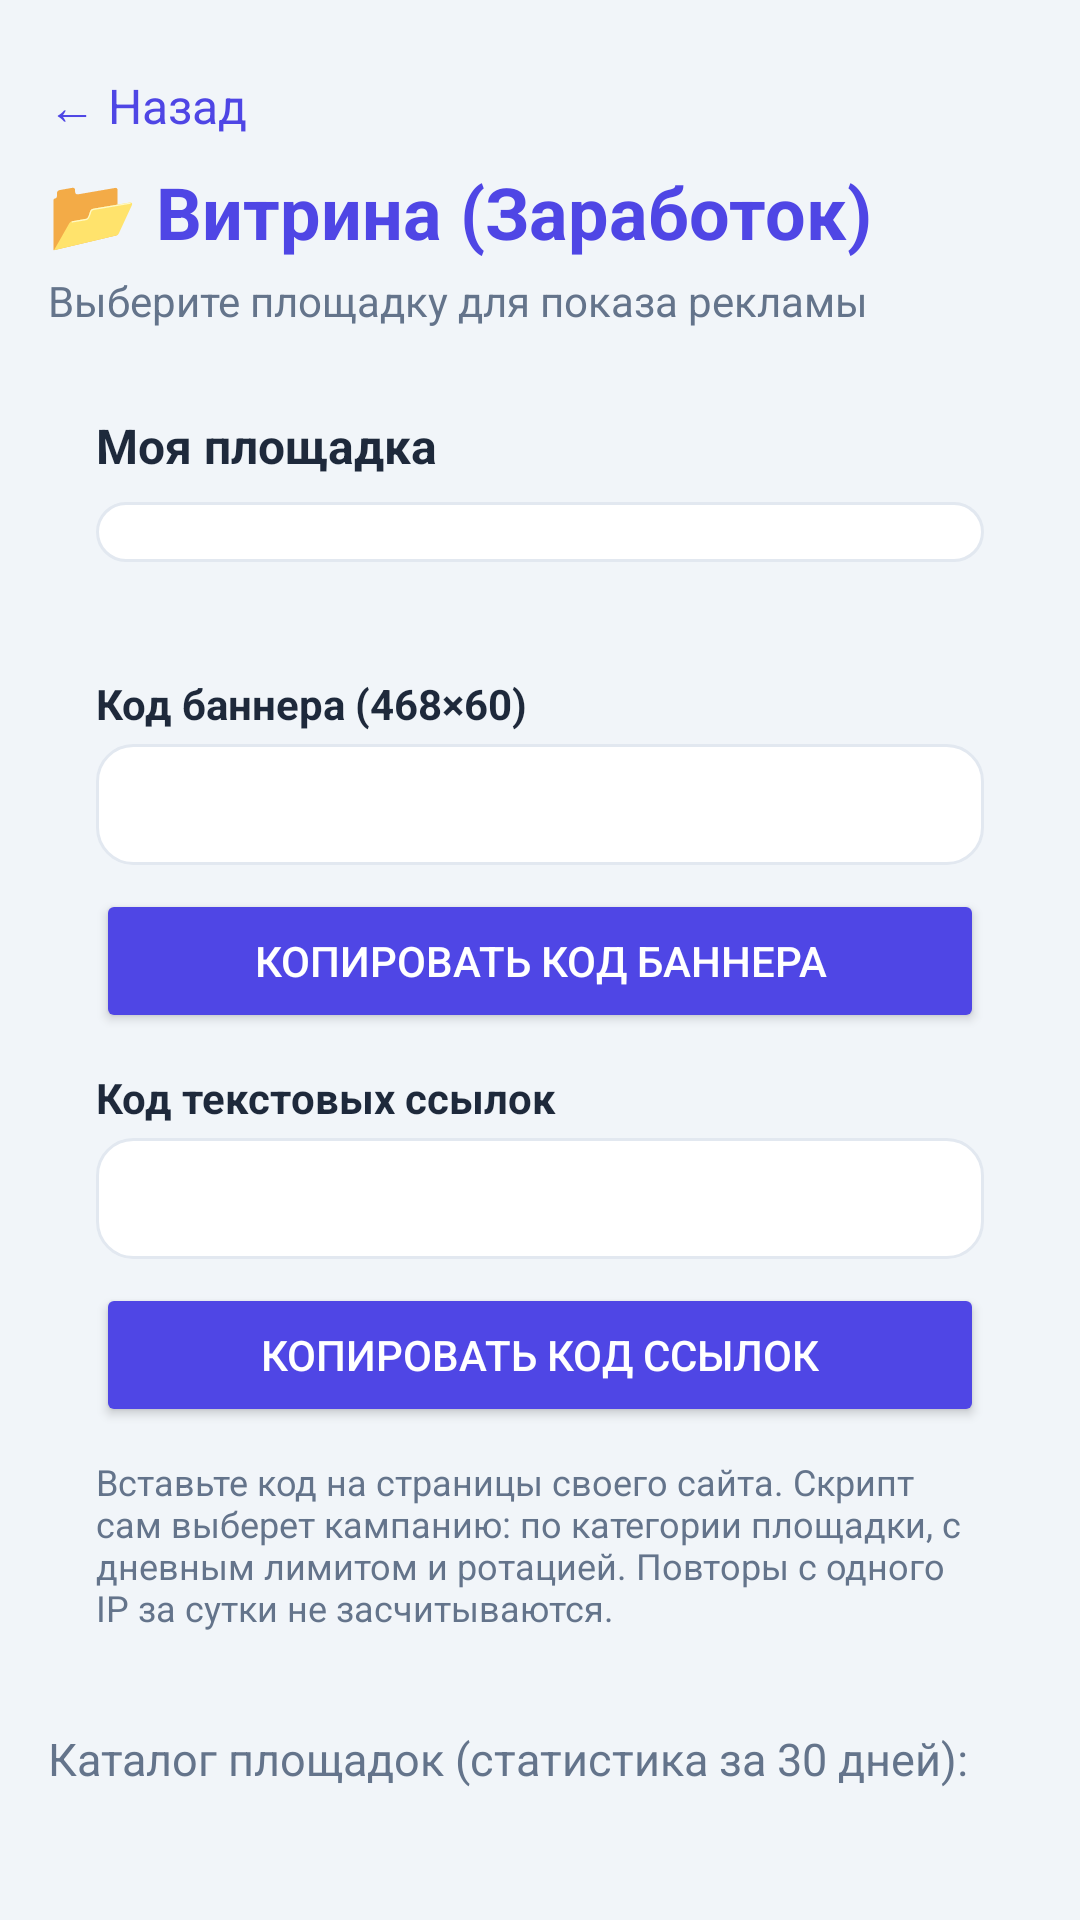

Produce the Android XML layout that renders to this screen, including the resource entries it uses.
<!-- AndroidManifest.xml: application theme Theme.AdLinkPro -->
<!-- res/layout/fragment_showcase.xml -->
<?xml version="1.0" encoding="utf-8"?>
<ScrollView xmlns:android="http://schemas.android.com/apk/res/android"
    android:layout_width="match_parent"
    android:layout_height="match_parent"
    android:background="@color/bg_light"
    android:fillViewport="true">

    <LinearLayout
        android:layout_width="match_parent"
        android:layout_height="wrap_content"
        android:orientation="vertical"
        android:padding="16dp">

        <TextView
            android:id="@+id/tv_show_back"
            android:layout_width="wrap_content"
            android:layout_height="wrap_content"
            android:paddingTop="8dp"
            android:paddingBottom="8dp"
            android:text="← Назад"
            android:textColor="@color/primary"
            android:textSize="16sp"/>

        <TextView
            android:layout_width="match_parent"
            android:layout_height="wrap_content"
            android:layout_marginBottom="4dp"
            android:text="📂 Витрина (Заработок)"
            android:textColor="@color/primary"
            android:textSize="24sp"
            android:textStyle="bold"/>

        <TextView
            android:id="@+id/tv_show_price"
            android:layout_width="match_parent"
            android:layout_height="wrap_content"
            android:layout_marginBottom="12dp"
            android:text="Выберите площадку для показа рекламы"
            android:textColor="@color/text_secondary"
            android:textSize="14sp"/>

        <LinearLayout
            android:layout_width="match_parent"
            android:layout_height="wrap_content"
            android:background="@drawable/bg_card"
            android:orientation="vertical"
            android:padding="16dp">

            <TextView
                android:layout_width="match_parent"
                android:layout_height="wrap_content"
                android:text="Моя площадка"
                android:textColor="@color/text_main"
                android:textSize="16sp"
                android:textStyle="bold"/>

            <Spinner
                android:id="@+id/sp_show_site"
                android:layout_width="match_parent"
                android:layout_height="wrap_content"
                android:layout_marginTop="8dp"
                android:background="@drawable/bg_spinner"
                android:padding="10dp"
                android:popupBackground="@drawable/bg_spinner_dark"/>

            <TextView
                android:id="@+id/tv_show_stats"
                android:layout_width="match_parent"
                android:layout_height="wrap_content"
                android:layout_marginTop="8dp"
                android:textColor="@color/text_secondary"
                android:textSize="13sp"/>

            <TextView
                android:layout_width="match_parent"
                android:layout_height="wrap_content"
                android:layout_marginTop="12dp"
                android:text="Код баннера (468×60)"
                android:textColor="@color/text_main"
                android:textSize="14sp"
                android:textStyle="bold"/>

            <TextView
                android:id="@+id/tv_code_banner"
                android:layout_width="match_parent"
                android:layout_height="wrap_content"
                android:layout_marginTop="4dp"
                android:background="@drawable/bg_input"
                android:padding="12dp"
                android:textIsSelectable="true"
                android:textColor="@color/text_main"
                android:textSize="12sp"
                android:fontFamily="monospace"/>

            <Button
                android:id="@+id/btn_copy_banner"
                android:layout_width="match_parent"
                android:layout_height="wrap_content"
                android:layout_marginTop="8dp"
                android:backgroundTint="@color/primary"
                android:text="Копировать код баннера"
                android:textColor="@color/white"/>

            <TextView
                android:layout_width="match_parent"
                android:layout_height="wrap_content"
                android:layout_marginTop="12dp"
                android:text="Код текстовых ссылок"
                android:textColor="@color/text_main"
                android:textSize="14sp"
                android:textStyle="bold"/>

            <TextView
                android:id="@+id/tv_code_text"
                android:layout_width="match_parent"
                android:layout_height="wrap_content"
                android:layout_marginTop="4dp"
                android:background="@drawable/bg_input"
                android:padding="12dp"
                android:textIsSelectable="true"
                android:textColor="@color/text_main"
                android:textSize="12sp"
                android:fontFamily="monospace"/>

            <Button
                android:id="@+id/btn_copy_text"
                android:layout_width="match_parent"
                android:layout_height="wrap_content"
                android:layout_marginTop="8dp"
                android:backgroundTint="@color/primary"
                android:text="Копировать код ссылок"
                android:textColor="@color/white"/>

            <TextView
                android:id="@+id/tv_show_hint"
                android:layout_width="match_parent"
                android:layout_height="wrap_content"
                android:layout_marginTop="10dp"
                android:text="Вставьте код на страницы своего сайта. Скрипт сам выберет кампанию: по категории площадки, с дневным лимитом и ротацией. Повторы с одного IP за сутки не засчитываются."
                android:textColor="@color/text_secondary"
                android:textSize="12sp"/>
        </LinearLayout>

        <TextView
            android:layout_width="match_parent"
            android:layout_height="wrap_content"
            android:layout_marginTop="16dp"
            android:text="Каталог площадок (статистика за 30 дней):"
            android:textColor="@color/text_secondary"
            android:textSize="15sp"/>

        <LinearLayout
            android:id="@+id/showcase_catalog"
            android:layout_width="match_parent"
            android:layout_height="wrap_content"
            android:layout_marginTop="8dp"
            android:orientation="vertical"/>
    </LinearLayout>
</ScrollView>
<!-- resources referenced by this layout -->
<resources>
  <color name="bg_light">#f1f5f9</color>
  <color name="primary">#4f46e5</color>
  <color name="text_main">#1e293b</color>
  <color name="text_secondary">#64748b</color>
  <color name="white">#ffffff</color>
  <!-- drawable bg_input (drawable) -->
  <?xml version="1.0" encoding="utf-8"?>
  <selector xmlns:android="http://schemas.android.com/apk/res/android">
      <item android:state_focused="true">
          <shape android:shape="rectangle">
              <solid android:color="@color/white"/>
              <corners android:radius="12dp"/>
              <stroke android:width="2dp" android:color="@color/primary"/>
          </shape>
      </item>
      <item>
          <shape android:shape="rectangle">
              <solid android:color="@color/white"/>
              <corners android:radius="12dp"/>
              <stroke android:width="1dp" android:color="#E2E8F0"/>
          </shape>
      </item>
  </selector>
  <!-- drawable bg_spinner (drawable) -->
  <?xml version="1.0" encoding="utf-8"?>
  <shape xmlns:android="http://schemas.android.com/apk/res/android" android:shape="rectangle">
      <solid android:color="@color/white"/>
      <corners android:radius="12dp"/>
      <stroke android:width="1dp" android:color="#E2E8F0"/>
  </shape>
  <!-- drawable bg_spinner_dark (drawable) -->
  <?xml version="1.0" encoding="utf-8"?>
  <shape xmlns:android="http://schemas.android.com/apk/res/android" android:shape="rectangle">
      <solid android:color="@color/card_dark"/>
      <corners android:radius="12dp"/>
      <stroke android:width="1dp" android:color="#3A3A40"/>
  </shape>
  <style name="Theme.AdLinkPro" parent="Theme.MaterialComponents.DayNight.NoActionBar">
          <item name="colorPrimary">@color/primary</item>
          <item name="colorPrimaryDark">@color/primaryDark</item>
          <item name="colorSecondary">@color/accent</item>
          <item name="android:windowBackground">@color/bgLight</item>
      </style>
  <color name="card_dark">#2A2A2E</color>
  <color name="primaryDark">#4338ca</color>
  <color name="accent">#4f46e5</color>
  <color name="bgLight">#f1f5f9</color>
</resources>
